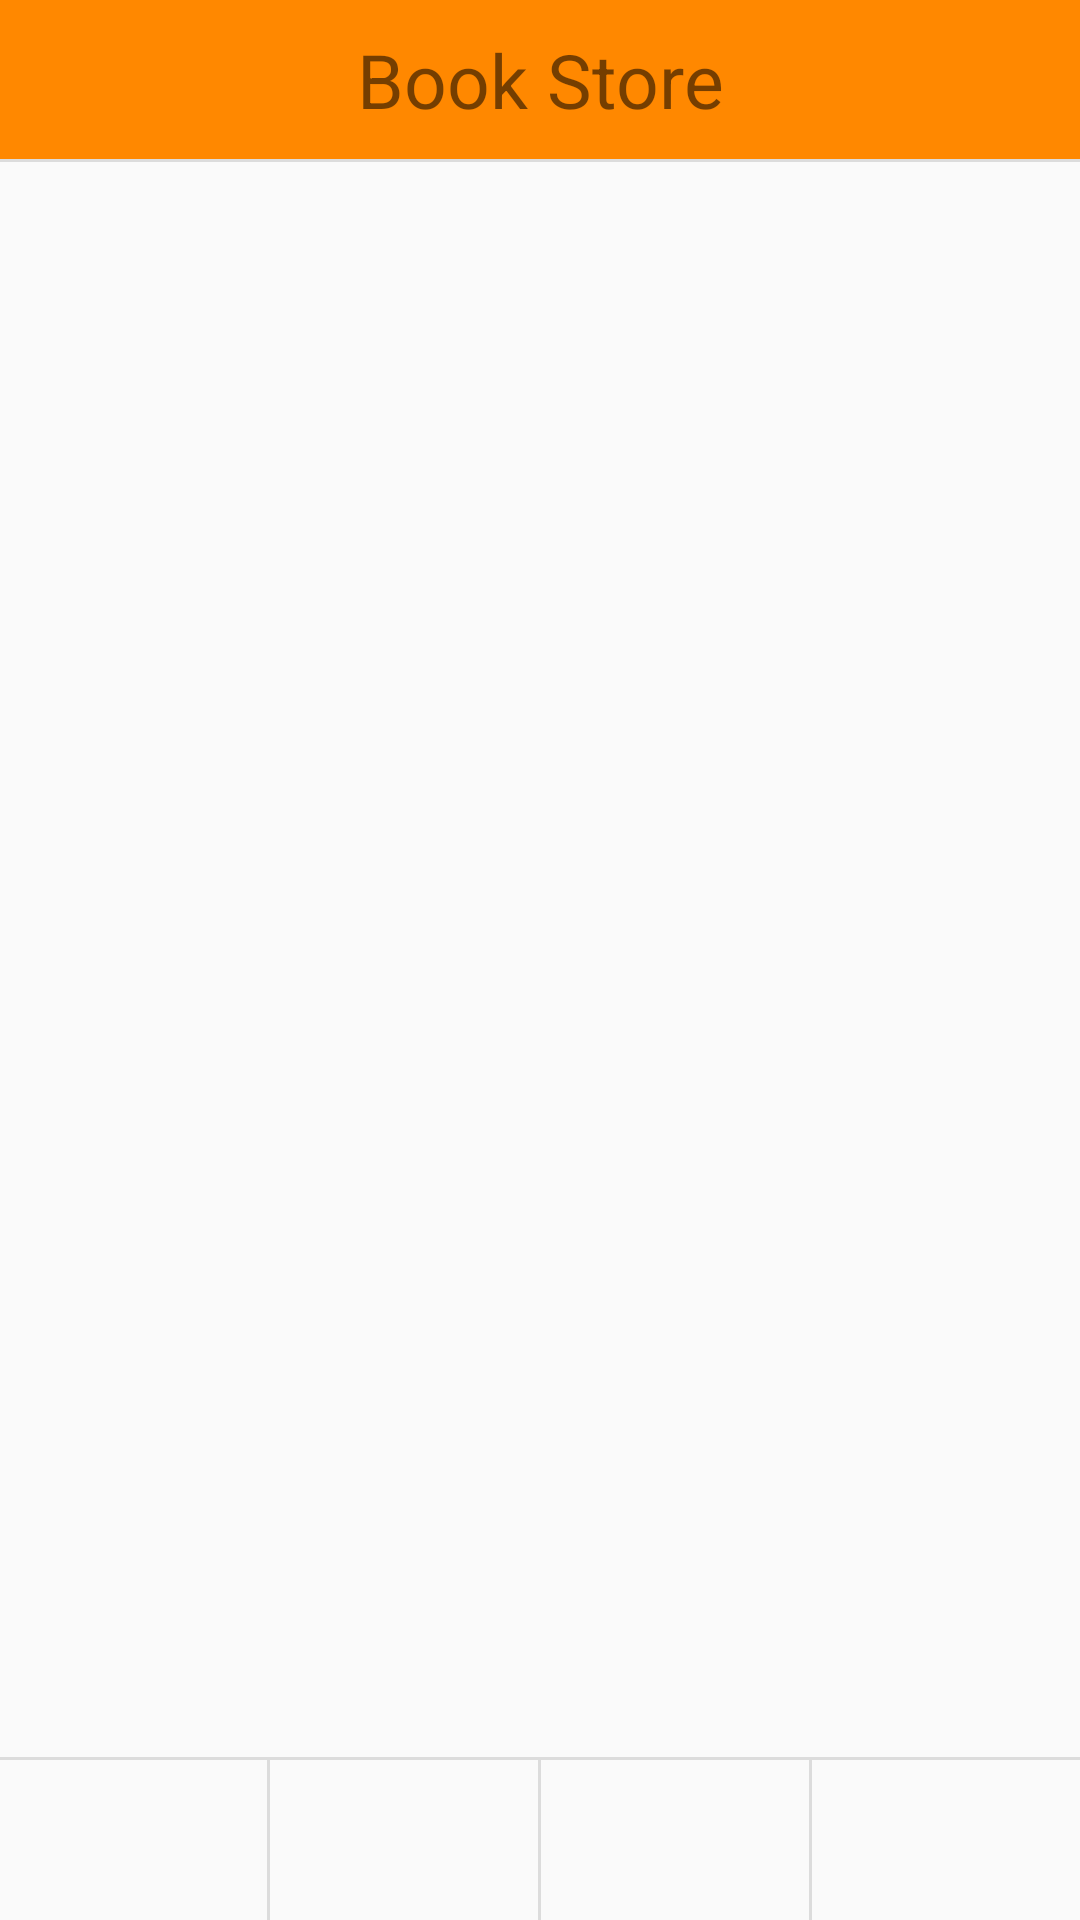

Layout XML and referenced resources for this Android screen:
<!-- AndroidManifest.xml: application theme AppTheme -->
<!-- res/layout/activity_main.xml -->
<?xml version="1.0" encoding="utf-8"?>
<LinearLayout xmlns:android="http://schemas.android.com/apk/res/android"
    xmlns:app="http://schemas.android.com/apk/res-auto"
    android:layout_width="match_parent"
    android:layout_height="match_parent"
    android:divider="?android:dividerVertical"
    android:orientation="vertical"
    android:showDividers="middle"
    android:weightSum="12" >

    <TextView 
        android:id="@+id/top_bar"
        android:layout_width="match_parent"
        android:layout_height="0dp"
        android:layout_weight="1"
        android:text="@string/app_name"
        android:gravity="center"
        android:textSize="25sp"
        android:background="@color/app_color"
        />
    
    <FrameLayout
        android:id="@+id/container"
        android:layout_width="match_parent"
        android:layout_height="0dp"
        android:layout_weight="10" />

    <LinearLayout
        android:layout_width="match_parent"
        android:layout_height="0dp"
        android:layout_weight="1"
        android:orientation="horizontal"
        android:divider="?android:dividerHorizontal"
        android:showDividers="middle"
        android:weightSum="4" >

        <ImageView
            android:id="@+id/home_button"
            android:layout_width="0dp"
            android:layout_height="match_parent"
            android:layout_margin="3dp"
            android:padding="5dp"
            android:layout_weight="1"
             />

        <ImageView
            android:id="@+id/search_button"
            android:layout_width="0dp"
            android:layout_height="match_parent"
            android:layout_margin="3dp"
            android:padding="5dp"
            android:layout_weight="1"
             />

        <ImageView
            android:id="@+id/cart_button"
            android:layout_width="0dp"
            android:layout_height="match_parent"
            android:layout_margin="3dp"
            android:padding="5dp"
            android:layout_weight="1"
            />

        <ImageView
            android:id="@+id/user_button"
            android:layout_width="0dp"
            android:layout_height="match_parent"
            android:layout_margin="3dp"
            android:padding="5dp"
            android:layout_weight="1"
             />
    </LinearLayout>

</LinearLayout>
<!-- resources referenced by this layout -->
<resources>
  <color name="app_color">#ff8800</color>
  <string name="app_name">Book Store</string>
  <style name="AppTheme" parent="AppBaseTheme">
  
      </style>
  <style name="AppBaseTheme" parent="Theme.AppCompat.Light">
          
      </style>
</resources>
